Run: headless pygame with SDL's dummy video driver; simulated clock (each Clock.tick advances the game by its frame time, no real sleeping); random seed 0; keys injected as events and as key.get_pressed() state; mouse plan: one left click at the window centre at the start of phase 2, then a move to the lower-right quarter at the start of phase 3.
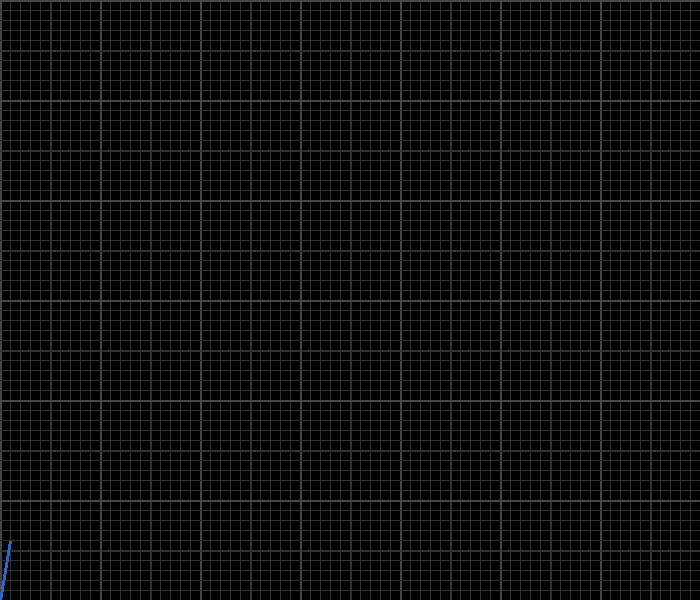
Frame 1 of 4 · flips 1–60 · no input
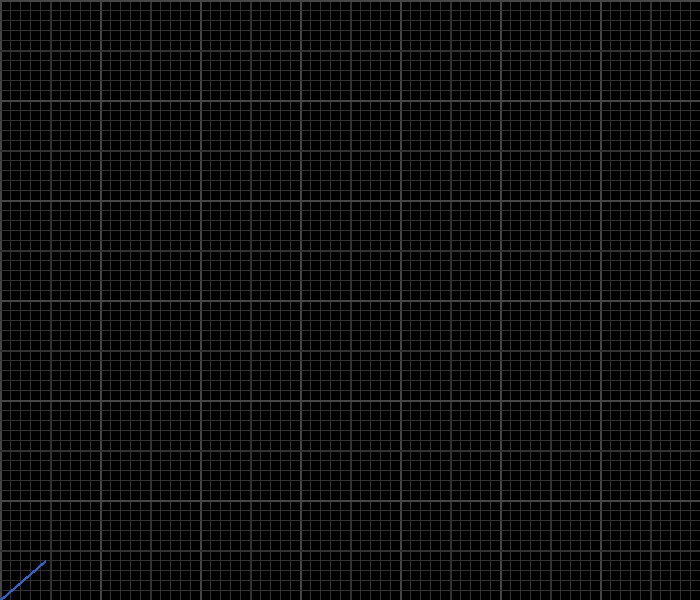
Frame 2 of 4 · flips 61–180 · clicked the window centre · tapped SPACE, RETURN · held RIGHT (→), D
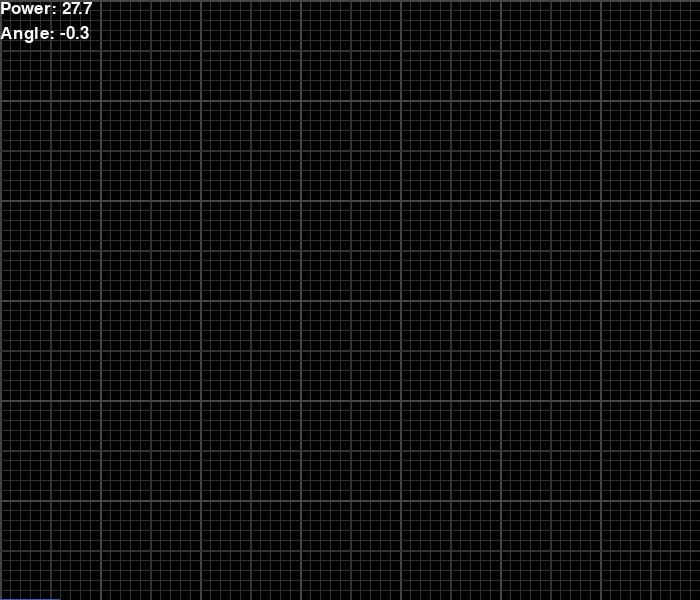
Frame 3 of 4 · flips 181–300 · moved the mouse to the lower-right quarter · held DOWN (↓), S
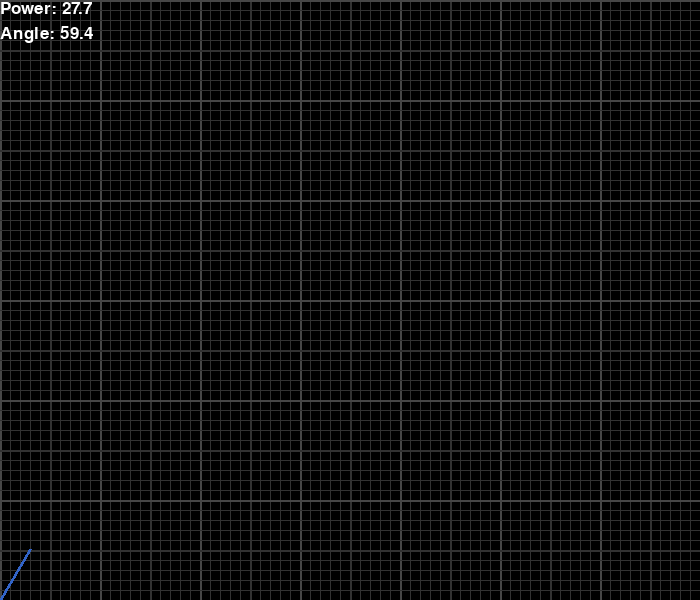
Frame 4 of 4 · flips 301–420 · held LEFT (←), A, UP (↑), W

The pygame program that drew these frames:

import pygame
from pygame.locals import *
from math import *
import random


def round_nearest_int(number):
    if number % 1 >= 0.5:
        number = int(number) + 1
    else:
        number = int(number)
    return number


def trunc_round(number, digits):
    if digits > 0:
        stepper = 10.0 * digits
    else:
        stepper = 1
    return round_nearest_int(stepper * number) / stepper


pygame.init()
# Initialize screen
screen_width = 700
screen_height = 600
screen = pygame.display.set_mode((screen_width, screen_height), RESIZABLE)
# Title
pygame.display.set_caption("Projectile")
# Screen colors
bg_color = [0, 0, 0]
grid_color = [50, 50, 50]
fg_color = [50, 100, 200]
white = [255, 255, 255]
red = [255, 0, 0]
# Font
font_size = 25
stat_font_size = 17
font_face = "Helvetica"
main_font = pygame.font.SysFont(font_face, font_size)
stat_font = pygame.font.SysFont(font_face, stat_font_size)
pause_font = pygame.font.SysFont(font_face, font_size)
pause_font.set_bold(True)


class Launcher:

    def __init__(self):
        self.x = 0
        self.y = screen_height
        self.angle = 80.0
        self.power = 15.5
        self.x_power = self.power * cos(radians(self.angle))
        self.y_power = - self.power * sin(radians(self.angle))
        self.length = 60
        self.color = fg_color

    def draw(self):
        end_x = int(cos(radians(self.angle)) * self.length)
        end_y = screen_height - int(sin(radians(self.angle)) * self.length)
        pygame.draw.line(screen, self.color, (self.x, self.y), (end_x, end_y), 3)

    def launch_ball(self):
        balls.append(Ball())
        balls[len(balls) - 1].dir = (player.x_power, player.y_power)

    def update_power(self):
        self.x_power = self.power * cos(radians(self.angle))
        self.y_power = - self.power * sin(radians(self.angle))


class Ball:

    def __init__(self):
        self.x = 0
        self.y = screen_height
        self.dir = (0, 0)
        self.radius = 7
        self.path = []
        self.color = (random.randint(100, 255), random.randint(100, 255), random.randint(100, 255))
        self.apex = False
        self.apex_y = screen_height * 2
        self.apex_x = 0
        self.t = 0

    def draw(self):
        pygame.draw.circle(screen, self.color, (int(self.x), int(self.y)), self.radius)

    def move(self):
        # Log path
        self.path.append((self.x, self.y))
        # Log apex
        if self.dir[1] < 0 < self.dir[1] + g_constant / 2:
            if self.apex_y > self.y + self.dir[1]:
                self.apex = True
                self.apex_x = self.x + self.dir[0]
                self.apex_y = self.y + self.dir[1] + g_constant / 2
        self.bounce_y()
        self.bounce_x()
        self.x += self.dir[0]
        self.dir = (self.dir[0], self.dir[1] + g_constant / 2)
        self.y += self.dir[1]
        self.t += 1

    def bounce_y(self):
        if self.y > screen_height and self.dir[1] > 0:
            self.dir = (self.dir[0] * friction, -(self.dir[1] * friction))
        elif self.y < 0 and ceiling and self.dir[1] < 0:
            self.dir = (self.dir[0] * friction, -(self.dir[1] * friction))

    def bounce_x(self):
        if walls:
            if self.x < 0 and self.dir[0] < 0:
                self.dir = (-(self.dir[0] * friction), self.dir[1] * friction)
            elif self.x > screen_width and self.dir[0] > 0:
                self.dir = (-(self.dir[0] * friction), self.dir[1] * friction)

    def display_pos(self):
        pos = "(" + str(trunc_round(self.x / 10, 1)) + ", " + \
              str(trunc_round((screen_height - int(self.y)) / 10, 1)) + ")"
        pos = stat_font.render(pos, True, white)
        screen.blit(pos, (int(self.x + self.radius), int(self.y - (self.radius * 2))))

    def display_apex(self):
        if self.apex_y < screen_height:
            apex = "(" + str(trunc_round(self.apex_x / 10, 1)) + ", " + \
                       str(trunc_round((screen_height - self.apex_y) / 10, 1)) + ")"
            apex = stat_font.render(apex, True, white)
            screen.blit(apex, (int(self.apex_x + self.radius), int(self.apex_y - (self.radius * 2))))
            pygame.draw.circle(screen, self.color,
                               (int(self.apex_x), int(self.apex_y)), int(self.radius / 3))

    def resize(self, h):
        delta_h = h - screen_height
        for i in range(len(self.path)):
            self.path[i] = (self.path[i][0], self.path[i][1] + delta_h)
        if self.apex:
            self.apex_y += delta_h
        else:
            self.apex_y = h * 2
        self.y += delta_h


class Target:

    def __init__(self, x, y):
        # self.pos = (x, y)
        self.x = x
        self.y = y
        self.y_alt = screen_height - self.y

    def draw(self):
        self.y_alt = screen_height - self.y
        pygame.draw.line(screen, red, (self.x - 5, self.y - 5), (self.x + 5, self.y + 5), 1)
        pygame.draw.line(screen, red, (self.x - 5, self.y + 5), (self.x + 5, self.y - 5), 1)
        pygame.draw.circle(screen, bg_color, (self.x, self.y), 2)


def dis_dot_path(path, dot_color, radius):
    for i in range(len(path)):
        if i % 2 != 0:
            pygame.draw.circle(screen, dot_color, (int(path[i][0]), int(path[i][1])), radius)


def dis_line_path(path, line_color, line_type):
    if line_type == 'dash':
        width = 2
    else:
        width = 1
    for i in range(len(path) - 1):
        if i % 3 != 0 and line_type == 'dash':
            continue
        pygame.draw.line(screen, line_color, (int(path[i][0]), int(path[i][1])),
                         (int(path[i + 1][0]), int(path[i + 1][1])), width)


# Create grid of unit = 10 pixels
def bg_grid():
    for i in range(0, round_nearest_int(screen_width / 10) + 1):
        if i % 10 == 0:
            pygame.draw.rect(screen, (grid_color[0] + 20, grid_color[1] + 20, grid_color[2] + 20),
                             (10 * i, 0, 2, screen_height))
        elif i % 5 == 0:
            pygame.draw.rect(screen, grid_color, (10 * i, 0, 2, screen_height))
        else:
            pygame.draw.rect(screen, grid_color, (10 * i, 0, 1, screen_height))
    for i in range(0, round_nearest_int(screen_height / 10) + 1):
        if i % 10 == 0:
            pygame.draw.rect(screen, (grid_color[0] + 20, grid_color[1] + 20, grid_color[2] + 20),
                             (0, screen_height - 10 * i, screen_width, 2))
        elif i % 5 == 0:
            pygame.draw.rect(screen, grid_color, (0, screen_height - 10 * i, screen_width, 2))
        else:
            pygame.draw.rect(screen, grid_color, (0, screen_height - 10 * i, screen_width, 1))


# Kill off screen balls
def murder_balls():
    pop_list = []
    for i in range(len(balls)):
        if balls[i].x > screen_width + balls[i].radius * 5:
            pop_list.append(i)
        elif balls[i].dir[0] == 0:
            pop_list.append(i)
    for i in range(len(pop_list)):
        if pop_list[i] <= len(balls) - 1:
            balls.pop(pop_list[i])


def display_info():
    stat_num = 0
    # Display player power
    if mouse_hold or aim_up or aim_down or pause:
        dis_launch_power = main_font.render("Power: " + str(trunc_round(player.power, 1)), True, white)
        screen.blit(dis_launch_power, (0, font_size * stat_num))
        stat_num += 1
        # Display player angle
        dis_player_angle = main_font.render("Angle: " + str(trunc_round(player.angle, 1)), True, white)
        screen.blit(dis_player_angle, (0, font_size * stat_num))
        stat_num += 1
    # Display Ball t
    for i in range(len(balls)):
        ball_t = balls[i].t
        ball_t = main_font.render("Ball " + str((i + 1)) + " t: " + str(ball_t), True, balls[i].color)
        screen.blit(ball_t, (0, font_size * stat_num))
        stat_num += 1
    # Display Ball apex
    # for i in range(len(balls)):
    #     if balls[i].apex_y < screen_height:
    #         apex_text = trunc_round(screen_height - balls[i].apex_y, 1)
    #         apex_text = main_font.render("Ball " + str((i + 1)) + " apex: " + str(apex_text), True, balls[i].color)
    #         screen.blit(apex_text, (0, font_size * stat_num))
    #         stat_num += 1
    # Display x vector component
    # x_comp = trunc_round(player.power * cos(radians(player.angle)), 1)
    # dis_x_comp = main_font.render("X Comp: " + str(x_comp), True, white)
    # screen.blit(dis_x_comp, (0, font_size * stat_num))
    # stat_num += 1
    # # Display y vector component
    # y_comp = trunc_round(player.power * sin(radians(player.angle)), 1)
    # dis_y_comp = main_font.render("Y Comp: " + str(y_comp), True, white)
    # screen.blit(dis_y_comp, (0, font_size * stat_num))
    # stat_num += 1


def mouse_click():

    # Why tf does this roll back the solution?
    def hunt_y(y_vel, target_t):
        y_vel = abs(y_vel)
        y_pos = 0
        y_dir = 0
        target_pos = screen_height - targets[0].y
        target_range = 10
        test = target_pos - target_range
        test2 = target_pos + target_range
        for i in range(0, int(target_t)):
            y_dir -= g_constant / 2
            y_pos += y_vel + y_dir
        if target_pos - 30 < y_pos < target_pos + target_range:
            player.y_power = - y_vel
        elif y_pos > target_pos + target_range:
            y_vel -= 0.5
            hunt_y(y_vel, target_t)
        elif y_pos < target_pos - target_range:
            y_vel += 0.5
            hunt_y(y_vel, target_t)

    mouse_pos1 = pygame.mouse.get_pos()
    mouse_distance = sqrt(
        mouse_pos1[0] * mouse_pos1[0] + (screen_height - mouse_pos1[1]) * (screen_height - mouse_pos1[1]))
    if mouse_left:
        player.angle = trunc_round(degrees(acos(mouse_pos1[0] / mouse_distance)), 1)
        player.power = trunc_round(mouse_distance * 0.06, 1)
        player.update_power()
    elif mouse_right:
        if not target_lock:
            if len(targets) >= 1:
                targets.pop(0)
        elif target_lock:
            if len(targets) == 0:
                targets.append(Target(mouse_pos1[0], mouse_pos1[1]))
            targets[0].x = mouse_pos1[0]
            targets[0].y = mouse_pos1[1]
            player.angle = trunc_round(degrees(acos(mouse_pos1[0] / mouse_distance)), 1)
            player.update_power()
            t = targets[0].x / player.x_power
            hunt_y(player.y_power, t)


def sim_ball(x_pwr_sim, y_pwr_sim):
    sim = Ball()
    sim.dir = (x_pwr_sim, y_pwr_sim)
    t = 0
    while t < 1420:
        sim.move()
        t += 1
    return sim


# Game data
player = Launcher()
balls = []
targets = []
clock = pygame.time.Clock()
frame_rate = 60
g_constant = 98 / frame_rate
friction = 0.98

walls = False
ceiling = False
show_info = True
trace_type = 1  # 0 off, 1 solid path, 2 dot path
aim_down = False
aim_up = False
target_lock = False
mouse_left = False
mouse_right = False
mouse_hold = False
running = True
pause = False
fast = False
kill_mode = False
while running:
    # Reset screen
    screen.fill((0, 0, 0))
    bg_grid()

    # Event Loop
    for event in pygame.event.get():
        # Close Window
        if event.type == pygame.QUIT:
            running = False
            break

        keys = pygame.key.get_pressed()
        # Key down events
        if event.type == pygame.KEYDOWN:
            # Close Window
            if (keys[K_LCTRL] or keys[K_RCTRL]) and keys[K_w]:
                running = False
                break
            # Pause game
            if keys[K_SPACE] and not pause:
                pause = True
            elif keys[K_SPACE] and pause:
                pause = False
            # Advance 1 frame
            if keys[K_n] and pause:
                for ball in balls:
                    ball.move()
            # Lower Power
            if (keys[K_LSHIFT] or keys[K_RSHIFT]) and keys[K_DOWN]:
                player.power -= 0.1
                player.update_power()
            # Raise Power
            if (keys[K_LSHIFT] or keys[K_RSHIFT]) and keys[K_UP]:
                player.power += 0.1
                player.update_power()
            # Lower launcher
            if keys[K_DOWN] and not aim_down and not (keys[K_LSHIFT] or keys[K_RSHIFT]):
                aim_down = True
            elif keys[K_RIGHT]:
                player.angle -= 0.1
                player.update_power()
            # Raise launcher
            if keys[K_UP] and not aim_up and not (keys[K_LSHIFT] or keys[K_RSHIFT]):
                aim_up = True
            elif keys[K_LEFT]:
                player.angle += 0.1
                player.update_power()
            # Launch launcher
            if keys[K_l]:
                player.launch_ball()
            # Show info
            if keys[K_s] and not show_info:
                show_info = True
            elif keys[K_s] and show_info:
                show_info = False
            # Trace on/off
            if keys[K_t] and (0 <= trace_type <= 1):
                trace_type += 1
            elif keys[K_t] and trace_type >= 2:
                trace_type = 0
            # Kill ball
            if keys[K_k] and len(balls) != 0:
                balls.pop(len(balls) - 1)
            # Speed up
            if keys[K_f] and not fast:
                fast = True
            elif keys[K_f] and fast:
                fast = False

        # Key up events
        if event.type == pygame.KEYUP:
            # Lower launcher
            if not keys[K_DOWN] and aim_down:
                aim_down = False
            # Raise launcher
            if not keys[K_UP] and aim_up:
                aim_up = False

        # Mouse button events
        mouse_pos = pygame.mouse.get_pos()
        if event.type == pygame.MOUSEBUTTONDOWN and not mouse_hold:
            mouse_hold = True
            if event.button == 1:
                mouse_left = True
            elif event.button == 3 and not target_lock:
                mouse_right = True
                target_lock = True
            elif event.button == 3 and target_lock:
                mouse_right = True
                if targets[0].x - 10 < mouse_pos[0] < targets[0].x + 10:
                    if targets[0].y - 10 < mouse_pos[1] < targets[0].y + 10:
                        target_lock = False
            mouse_click()
        elif event.type == pygame.MOUSEBUTTONUP and mouse_hold:
            mouse_hold = False
            mouse_left = False
            mouse_right = False

        # Window resize
        if event.type == pygame.VIDEORESIZE:
            for ball in balls:
                ball.resize(event.h)
            for target in targets:
                target.y += event.h - screen_height
            screen_width = event.w
            screen_height = event.h
            screen = pygame.display.set_mode((screen_width, screen_height), RESIZABLE)
            player.y = screen_height

    trajectory = sim_ball(player.x_power, player.y_power)
    trajectory.color = fg_color
    # Show stats and info
    if show_info:
        display_info()
    if pause:
        # Show pause symbol
        pause_symbol = pause_font.render("| |", True, white)
        screen.blit(pause_symbol, (screen_width - 25, 0))
        # Show player trajectory
        dis_line_path(trajectory.path, fg_color, 'dash')
        trajectory.display_apex()
    # Player updates
    if aim_up and player.angle < 90:
        player.angle += 0.5
        player.update_power()
    elif aim_down and player.angle > 0:
        player.angle -= 0.5
        player.update_power()
    if mouse_hold:
        mouse_click()
        if not pause:
            dis_line_path(trajectory.path, fg_color, 'dash')
            if show_info:
                trajectory.display_apex()
    player.update_power()
    player.draw()

    # Ball updates
    for ball in balls:
        if not pause:
            ball.move()
        ball.draw()
        if show_info:
            ball.display_pos()
            ball.display_apex()
        if trace_type == 1:
            dis_line_path(ball.path, ball.color, 'solid')
        elif trace_type == 2:
            dis_dot_path(ball.path, ball.color, 2)
    if kill_mode:
        murder_balls()

    # Targets
    for target in targets:
        target.draw()

    if not fast:
        clock.tick(frame_rate)
    pygame.display.flip()

pygame.display.quit()
pygame.quit()
